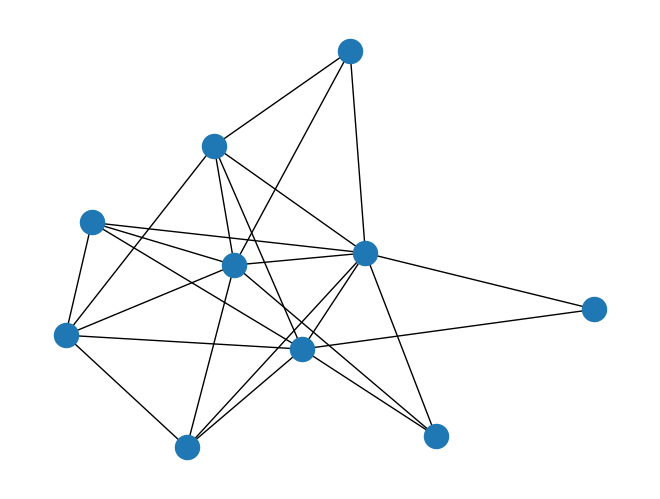

Write Python code to recreate this figure.
import numpy as np
import random as rd
import networkx as nx
import matplotlib.pyplot as plt

def Binomiale(p):
    if rd.random() < p:
        return 1
    else:
        return 0

def loi_uniforme(K):
    res = np.ones(K)/K
    return res

def W_SSBM(K, a, b):
    res = np.zeros((K,K))
    for i in range(K):
        for j in range(K):
            if i == j:
                res[i, j] = a
            else:
                res[i, j] = b
    return res


def tirage(PI):
    s=0
    U=rd.random()
    i=-1
    while U>s:
        s+=PI[i]
        i+=1
    return i

n=10
K=2
PI=loi_uniforme(K)

def liste(n):
    return([k for k in range (1,n+1)])

def gen(n,K,a,b,PI):
    A=np.zeros((n,n))
    X=[tirage(PI) for i in range(n)]
    W=W_SSBM(K, a, b)
    for i in range(n):
        for j in range(n):
            if (i<j):
                A[i,j]+=Binomiale(W[X[i],X[j]])
    A=A+np.transpose(A)

    return A


def graph(n,K,a,b,PI):
    G=nx.Graph()
    G.add_nodes_from(liste(n))
    A=gen(n,K,a,b,PI)
    print(A)
    for i in range(n):
        for j in range(n):
            if A[i][j]==1:
                G.add_edge(i+1, j+1)
    return G

nx.draw(graph(n, K, 0.25, 0.75, PI))
plt.savefig("test.png")

"yo les reufs"
